Run: headless pygame with SDL's dummy video driver; simulated clock (each Clock.tick advances the game by its frame time, no real sleeping); random seed 0; keys injected as events and as key.get_pressed() state; mouse plan: one left click at the window centre at the start of phase 2, then a move to the lower-right quarter at the start of phase 3.
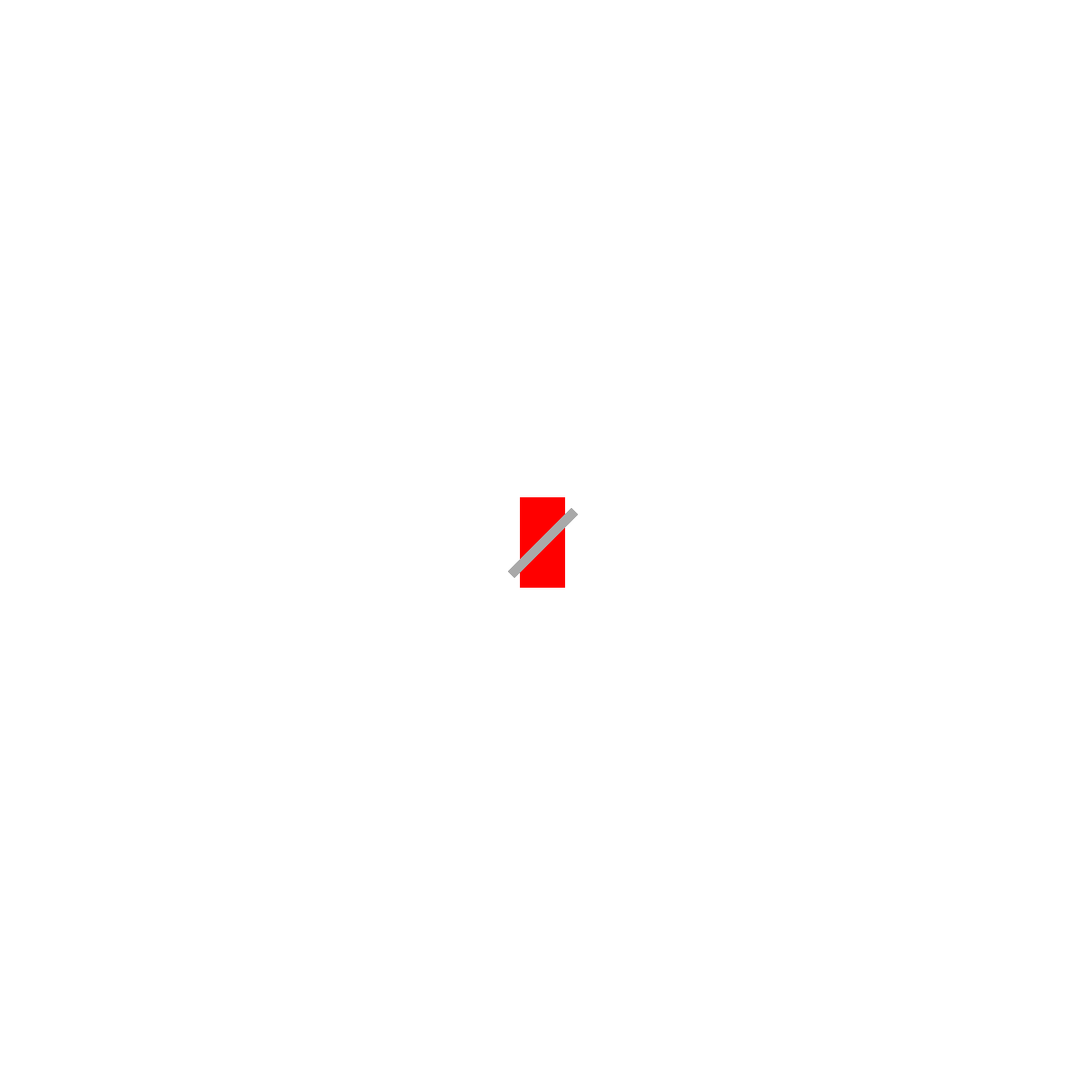
Frame 1 of 4 · flips 1–60 · no input
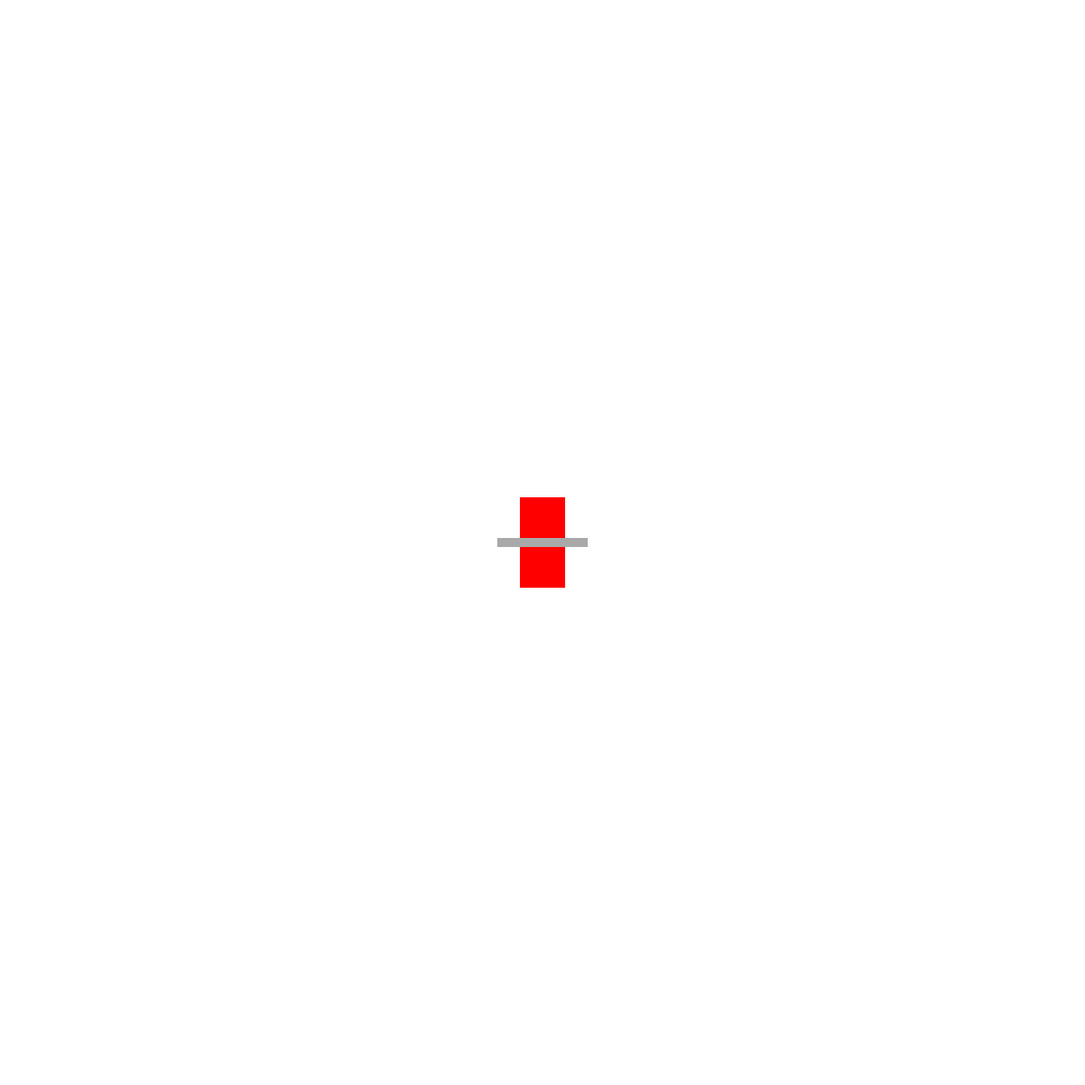
Frame 2 of 4 · flips 61–180 · clicked the window centre · tapped SPACE, RETURN · held RIGHT (→), D
Frame 3 of 4 · flips 181–300 · moved the mouse to the lower-right quarter · held DOWN (↓), S · screen same as frame 1, image omitted
Frame 4 of 4 · flips 301–420 · held LEFT (←), A, UP (↑), W · screen unchanged from frame 3, image omitted

The pygame program that drew these frames:

import pygame
import sys
import math
from pygame.locals import *

def main():
    pygame.init()

    screen = pygame.display.set_mode((1200, 1200))
    screen_rect = screen.get_rect()
    clock = pygame.time.Clock()

    # Create player and gun surfaces
    player = pygame.Surface((50, 100), pygame.SRCALPHA)
    player_rect = player.get_rect()
    player_rect.center = screen_rect.center
    player.fill('Red')
    gun = pygame.Surface((100, 10), pygame.SRCALPHA)
    gun_rect = gun.get_rect(center=player_rect.center)  # Corrected rotation center
    gun.fill('DarkGrey')  # Fill the gun surface with a color

    #mask
    half_gun = pygame.Surface((50, 10), pygame.SRCALPHA)
    half_gun_rect = half_gun.get_rect(midright=gun_rect.center)
    mask = pygame.mask.from_surface(half_gun)

    while True:
        for event in pygame.event.get():
            if event.type == QUIT:
                pygame.quit()
                sys.exit()

        # Get mouse position
        mouse_pos = pygame.mouse.get_pos()

        # Calculate angle between player center and mouse position
        angle = math.atan2(mouse_pos[1] - player_rect.centery, mouse_pos[0] - player_rect.centerx) * 180 / math.pi

        # Rotate the gun surface
        gun_rotated = pygame.transform.rotate(gun, angle)

        # Set the midleft point of the gun at the center of the player
        gun_rect = gun_rotated.get_rect(center=player_rect.center)

        # Draw everything
        screen.fill((255, 255, 255))
        screen.blit(player, player_rect)  # Draw player (you can replace this with your actual player image)
        screen.blit(gun_rotated, gun_rect)

        pygame.display.update()
        clock.tick(60)

if __name__ == "__main__":
    main()
